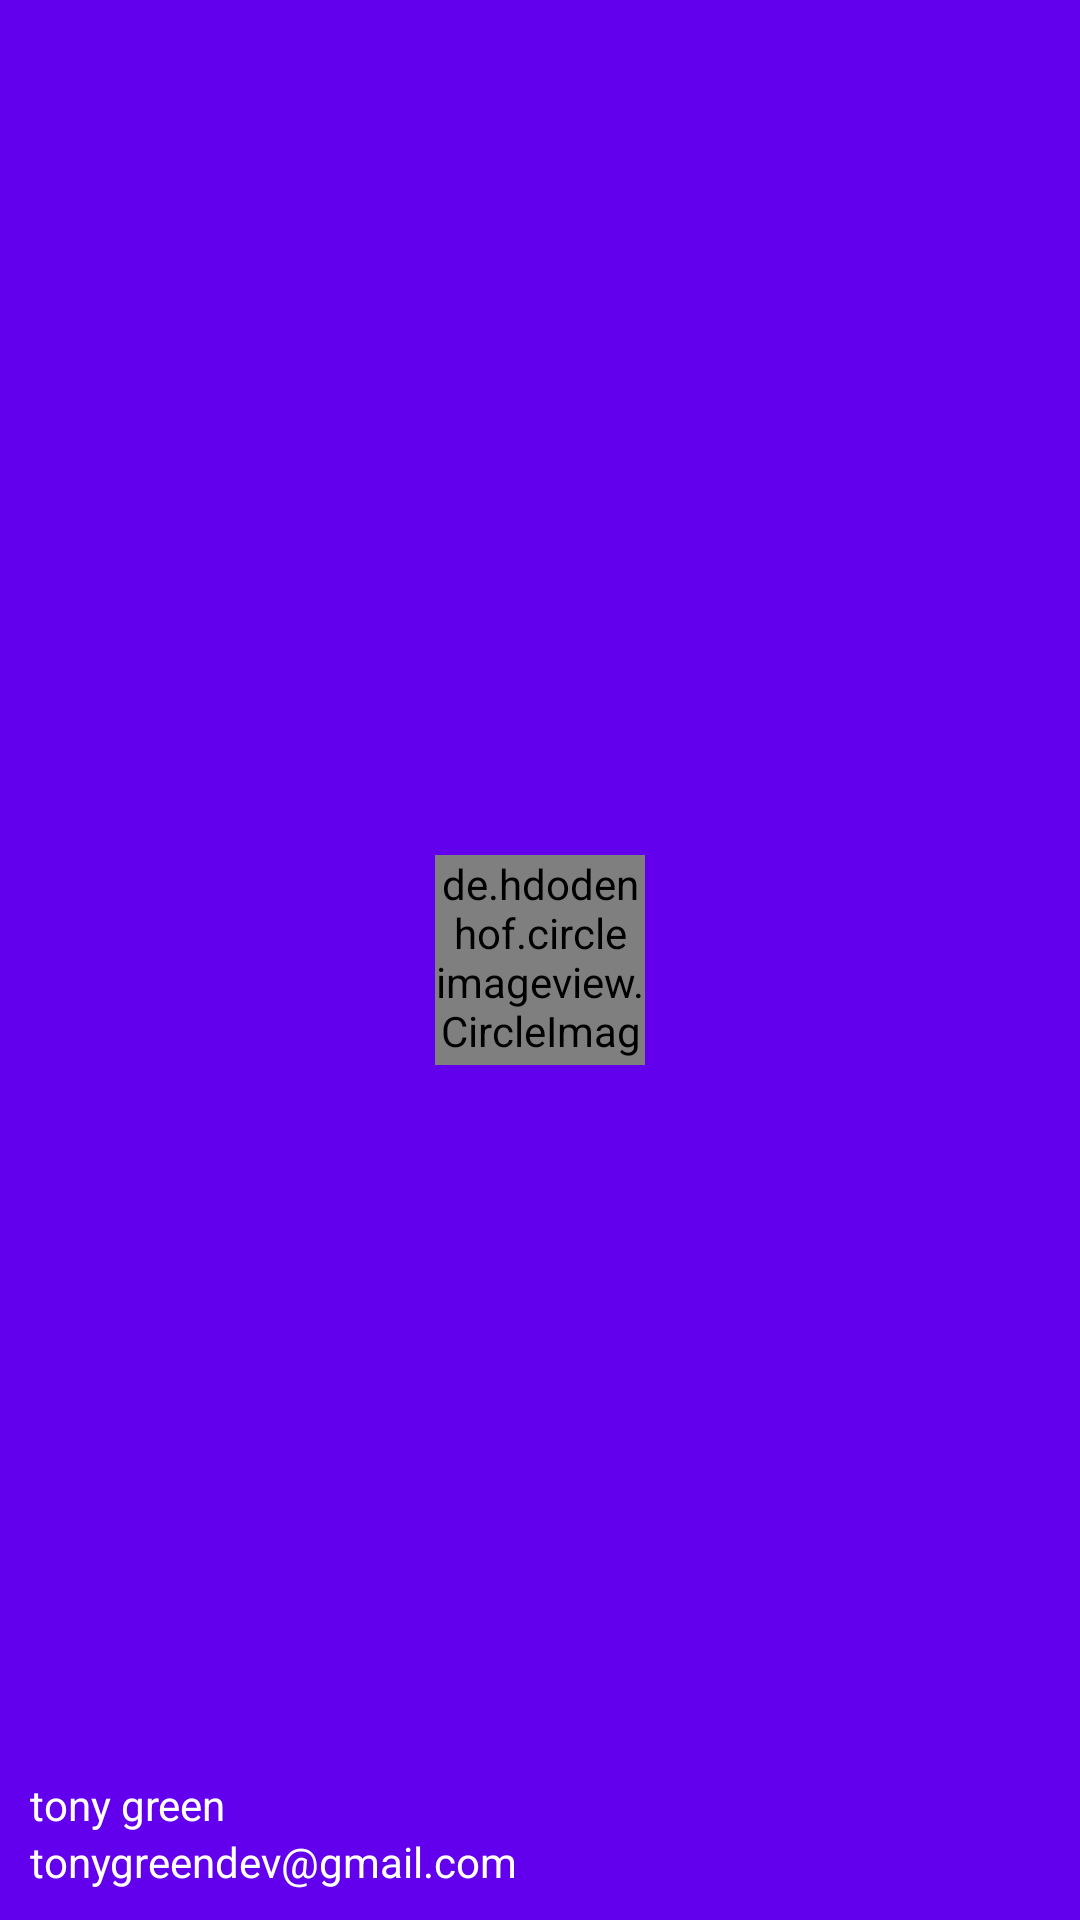

Here is an Android app screen rendered from its layout file. Give the layout XML and the strings, colors and styles it references.
<!-- AndroidManifest.xml: application theme AppTheme -->
<!-- res/layout/nav_header.xml -->
<?xml version="1.0" encoding="utf-8"?>
<RelativeLayout xmlns:android="http://schemas.android.com/apk/res/android"
    android:layout_width="match_parent"
    android:layout_height="180dp"
    android:padding="10dp"
    android:background="?attr/colorPrimary">
    <de.hdodenhof.circleimageview.CircleImageView
        android:id="@+id/icon_image"
        android:layout_width="70dp"
        android:layout_height="70dp"
        android:layout_centerInParent="true"
        android:src="@drawable/default_head"/>
    <TextView
        android:textSize="14sp"
        android:textColor="#fff"
        android:text="tonygreendev@gmail.com"
        android:layout_alignParentBottom="true"
        android:id="@+id/mail"
        android:layout_width="wrap_content"
        android:layout_height="wrap_content"/>
    <TextView
        android:layout_above="@id/mail"
        android:textSize="14sp"
        android:textColor="#fff"
        android:text="tony green"
        android:id="@+id/username"
        android:layout_width="wrap_content"
        android:layout_height="wrap_content"/>
</RelativeLayout>
<!-- resources referenced by this layout -->
<resources>
  <!-- drawable default_head: png bitmap (drawable, 9245 bytes) -->
  <style name="AppTheme" parent="Theme.AppCompat.Light.NoActionBar">
          
          <item name="colorPrimary">@color/colorPrimary</item>
          <item name="colorPrimaryDark">@color/colorPrimaryDark</item>
          <item name="colorAccent">@color/colorAccent</item>
          <item name="android:textColorPrimary">@color/textColorPrimary</item>
  
  
      </style>
  <color name="colorPrimary">#6200EE</color>
  <color name="colorPrimaryDark">#3700B3</color>
  <color name="colorAccent">#03DAC5</color>
  <color name="textColorPrimary">#ffff00</color>
</resources>
